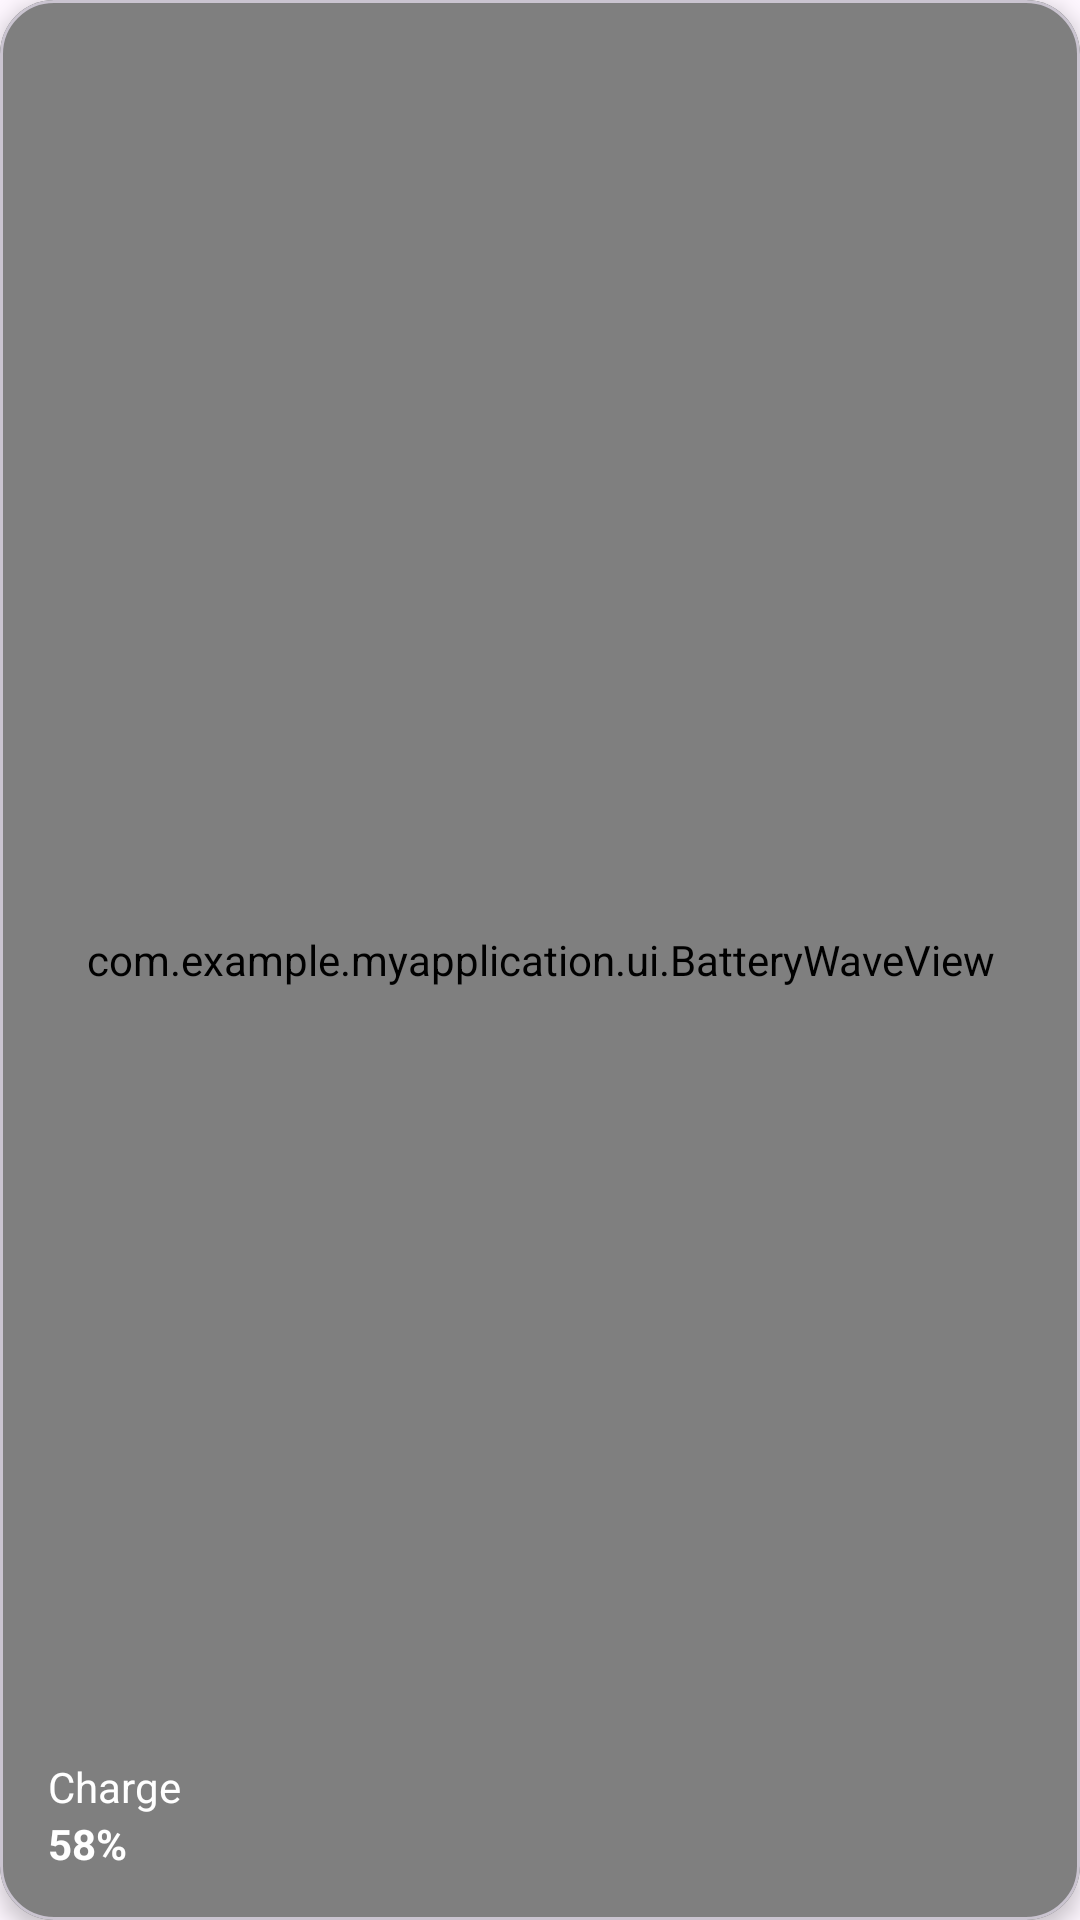

Layout XML and referenced resources for this Android screen:
<!-- AndroidManifest.xml: application theme Theme.MyApplication -->
<!-- res/layout/layout_item_charge_card.xml -->
<?xml version="1.0" encoding="utf-8"?>
<com.google.android.material.card.MaterialCardView
    xmlns:android="http://schemas.android.com/apk/res/android"
    xmlns:app="http://schemas.android.com/apk/res-auto"
    android:layout_width="match_parent"
    android:layout_height="232dp"
    android:layout_margin="6dp"
    app:cardCornerRadius="18dp"
    app:cardBackgroundColor="@color/white"
    app:cardElevation="4dp">

    <FrameLayout
        android:layout_width="match_parent"
        android:layout_height="match_parent">

        
        <com.example.myapplication.ui.BatteryWaveView
            android:id="@+id/wave"
            android:layout_width="match_parent"
            android:layout_height="match_parent"/>

        
        <androidx.constraintlayout.widget.ConstraintLayout
            android:id="@+id/clContent"
            android:layout_width="match_parent"
            android:layout_height="match_parent"
            android:padding="16dp">

            <ImageView
                app:layout_constraintTop_toTopOf="@+id/clContent"
                app:layout_constraintStart_toStartOf="@+id/clContent"
                android:id="@+id/icon"
                android:layout_width="34dp"
                android:layout_height="34dp"
                android:src="@drawable/ic_info"/>

            <TextView
                app:layout_constraintBottom_toTopOf="@+id/value"
                app:layout_constraintStart_toStartOf="parent"
                android:layout_height="wrap_content"
                android:layout_width="wrap_content"
                android:id="@+id/title"
                android:text="Charge"
                android:textColor="#FFFFFF"
                android:textSize="14sp"
                android:layout_marginTop="12dp"/>

            <TextView
                app:layout_constraintBottom_toBottomOf="@+id/clContent"
                app:layout_constraintStart_toStartOf="@+id/clContent"
                android:layout_height="wrap_content"
                android:layout_width="wrap_content"
                android:id="@+id/value"
                android:text="58%"
                android:textSize="14sp"
                android:textStyle="bold"
                android:textColor="#FFFFFF"/>

        </androidx.constraintlayout.widget.ConstraintLayout>

    </FrameLayout>

</com.google.android.material.card.MaterialCardView>
<!-- resources referenced by this layout -->
<resources>
  <color name="white">#FFFFFFFF</color>
  <style name="Theme.MyApplication" parent="Base.Theme.MyApplication" />
  <style name="Base.Theme.MyApplication" parent="Theme.Material3.DayNight.NoActionBar">
          
          
      </style>
</resources>
